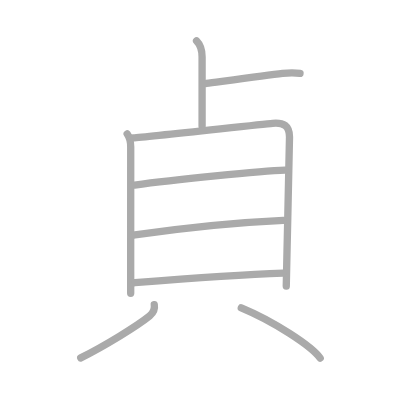
t = 0.00 s
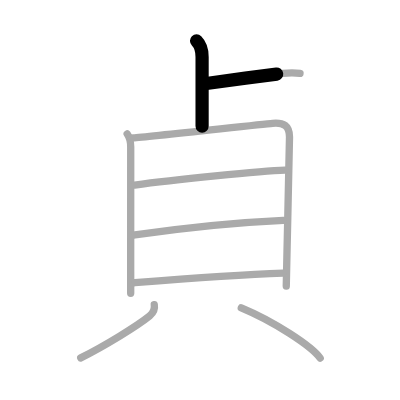
t = 1.75 s
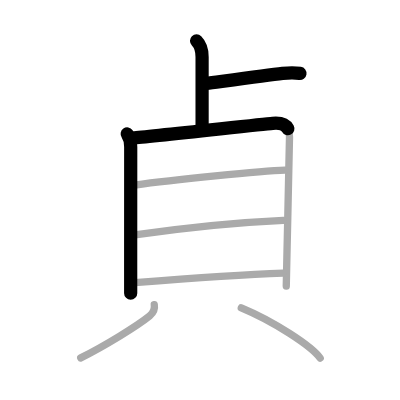
t = 3.50 s
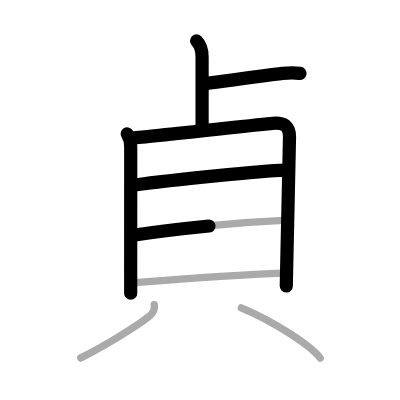
t = 5.50 s
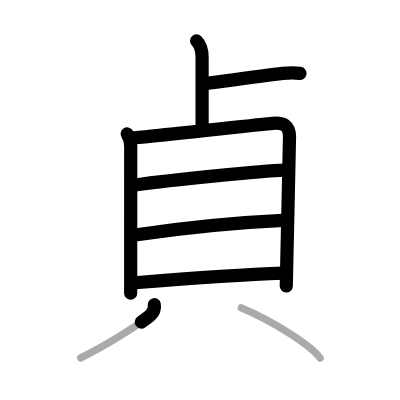
t = 7.25 s
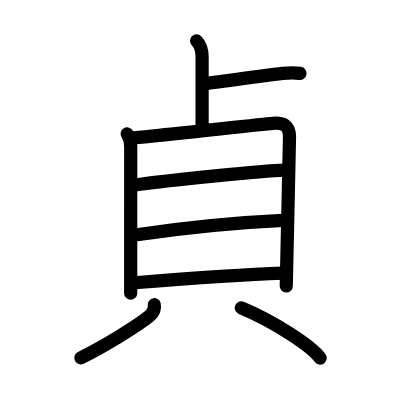
t = 9.00 s

The animated SVG that drew these frames (rendered in a browser with its animation timeline set to each time). Animation: 9 SMIL elements (animate=9); one cycle of 9.00 s.

<?xml version="1.0" standalone="no"?>
<!DOCTYPE svg PUBLIC "-//W3C//DTD SVG 1.1//EN"   "http://www.w3.org/Graphics/SVG/1.1/DTD/svg11.dtd">
<svg width="400px" height="400px"  version="1.1" xmlns="http://www.w3.org/2000/svg">
  <defs>
    <marker id="Triangle" viewBox="0 0 10 10" refX="0" refY="5" markerUnits="strokeWidth" markerWidth="3" style="stroke-opacity:0%;fill:#aaaaaa;" markerHeight="2" orient="auto">
      <path d="M 0 0 L 10 5 L 0 10 z" />
    </marker>
    
    <marker id="Arrow" viewBox="0 0 10 10" refX="5" refY="5" markerUnits="strokeWidth" markerWidth="1.8" style="stroke-opacity:0%;fill:#770000;" markerHeight="2" orient="auto">
      <path d="M 0 4 L 6 4 L 4 1 L 10 5 L 4 9 L 6 6 L 0 6 z" />
        <circle cx="5" cy="5" r="5" />
      </marker>
    
    <marker id="TriangleRed" viewBox="0 0 10 10" refX="0" refY="5" markerUnits="strokeWidth" markerWidth="3" style="stroke-opacity:0%;fill:#CC0000;" markerHeight="2" orient="auto">
      <path d="M 0 0 L 10 5 L 0 10 z" />
    </marker>
    
    <marker id="ArrowRed" viewBox="0 0 10 10" refX="5" refY="5" markerUnits="strokeWidth" markerWidth="1.8" style="stroke-opacity:0%;fill:#CC0000;" markerHeight="2" orient="auto">
      <path d="M 0 4 L 6 4 L 4 1 L 10 5 L 4 9 L 6 6 L 0 6 z" />
        <circle cx="5" cy="5" r="5" />
      </marker>
    
  </defs>
  
  <path style="fill:#ffffff; fill-opacity:100%; fill-rule:evenodd; stroke-width:0;" d="M 0 0 L 400px 0 L 400px 400px L 0 400px L 0 0" />

  <g transform="scale(3.6697247706422 3.6697247706422)">
<path style="fill:none; fill-opacity:0%; fill-rule:evenodd; stroke:#aaaaaa; stroke-opacity:100%; stroke-width: 1.5pt; stroke-linejoin:round; stroke-linecap:round;" d="M53.56 11.13c1.09 1.09 1.51 2.49 1.51 4.37c0 0.98 0 12 0 18.88"></path>
<path style="fill:none; fill-opacity:0%; fill-rule:evenodd; stroke:#aaaaaa; stroke-opacity:100%; stroke-width: 1.5pt; stroke-linejoin:round; stroke-linecap:round;" d="M56.25 22.75C60 22.25 72.5 20.5 77 20c1.99-0.22 3.12-0.25 4.75 0"></path>
<path style="fill:none; fill-opacity:0%; fill-rule:evenodd; stroke:#aaaaaa; stroke-opacity:100%; stroke-width: 1.5pt; stroke-linejoin:round; stroke-linecap:round;" d="M34.66 36.51c0.69 0.98 0.96 2.19 0.96 3.52c0 1.12-0.01 21.53-0.01 33.97c0 2.35 0 4.38 0 5.92"></path>
<path style="fill:none; fill-opacity:0%; fill-rule:evenodd; stroke:#aaaaaa; stroke-opacity:100%; stroke-width: 1.5pt; stroke-linejoin:round; stroke-linecap:round;" d="M36.28 37.57c3.94-0.29 34.44-3.65 38.02-3.97c2.99-0.26 4.59 0.64 4.59 3.76c0 2.16-0.45 20.39-0.7 32.13c-0.1 4.78-0.18 8.19-0.18 8.48"></path>
<path style="fill:none; fill-opacity:0%; fill-rule:evenodd; stroke:#aaaaaa; stroke-opacity:100%; stroke-width: 1.5pt; stroke-linejoin:round; stroke-linecap:round;" d="M36.7 50.42C47 49 71.35 46.55 77.66 46.34"></path>
<path style="fill:none; fill-opacity:0%; fill-rule:evenodd; stroke:#aaaaaa; stroke-opacity:100%; stroke-width: 1.5pt; stroke-linejoin:round; stroke-linecap:round;" d="M36.77 64.02c12.11-1.77 28.66-3.45 40.44-3.98"></path>
<path style="fill:none; fill-opacity:0%; fill-rule:evenodd; stroke:#aaaaaa; stroke-opacity:100%; stroke-width: 1.5pt; stroke-linejoin:round; stroke-linecap:round;" d="M36.76 77.04c11.11-0.91 30.32-2.3 40.44-2.63"></path>
<path style="fill:none; fill-opacity:0%; fill-rule:evenodd; stroke:#aaaaaa; stroke-opacity:100%; stroke-width: 1.5pt; stroke-linejoin:round; stroke-linecap:round;" d="M42.04 83.03c0.21 1.22-0.17 2.17-1.25 3.05C37.54 88.73 28.51 94.29 22 97.52"></path>
<path style="fill:none; fill-opacity:0%; fill-rule:evenodd; stroke:#aaaaaa; stroke-opacity:100%; stroke-width: 1.5pt; stroke-linejoin:round; stroke-linecap:round;" d="M65.75 83.88c8.76 3.63 19.11 10.36 21.5 13.69"></path>

<path style="fill:none; fill-opacity:0%; fill-rule:evenodd; stroke:#000000; stroke-opacity:100%; stroke-width: 2.7pt; stroke-linejoin:round; stroke-linecap:round;" d="M53.56 11.13c1.09 1.09 1.51 2.49 1.51 4.37c0 0.98 0 12 0 18.88" pathLength="100" stroke-dashoffset="100" stroke-dasharray="100 105"><animate id="dashAnim1" attributeName="stroke-dashoffset" from="100" to="0" dur="1s" calcMode="linear" fill="freeze"/></path>
<path style="fill:none; fill-opacity:0%; fill-rule:evenodd; stroke:#000000; stroke-opacity:100%; stroke-width: 2.7pt; stroke-linejoin:round; stroke-linecap:round;" d="M56.25 22.75C60 22.25 72.5 20.5 77 20c1.99-0.22 3.12-0.25 4.75 0" pathLength="100" stroke-dashoffset="100" stroke-dasharray="100 105"><animate id="dashAnim2" attributeName="stroke-dashoffset" from="100" to="0" dur="1s" calcMode="linear" begin="dashAnim1.end" fill="freeze"/></path>
<path style="fill:none; fill-opacity:0%; fill-rule:evenodd; stroke:#000000; stroke-opacity:100%; stroke-width: 2.7pt; stroke-linejoin:round; stroke-linecap:round;" d="M34.66 36.51c0.69 0.98 0.96 2.19 0.96 3.52c0 1.12-0.01 21.53-0.01 33.97c0 2.35 0 4.38 0 5.92" pathLength="100" stroke-dashoffset="100" stroke-dasharray="100 105"><animate id="dashAnim3" attributeName="stroke-dashoffset" from="100" to="0" dur="1s" calcMode="linear" begin="dashAnim2.end" fill="freeze"/></path>
<path style="fill:none; fill-opacity:0%; fill-rule:evenodd; stroke:#000000; stroke-opacity:100%; stroke-width: 2.7pt; stroke-linejoin:round; stroke-linecap:round;" d="M36.28 37.57c3.94-0.29 34.44-3.65 38.02-3.97c2.99-0.26 4.59 0.64 4.59 3.76c0 2.16-0.45 20.39-0.7 32.13c-0.1 4.78-0.18 8.19-0.18 8.48" pathLength="100" stroke-dashoffset="100" stroke-dasharray="100 105"><animate id="dashAnim4" attributeName="stroke-dashoffset" from="100" to="0" dur="1s" calcMode="linear" begin="dashAnim3.end" fill="freeze"/></path>
<path style="fill:none; fill-opacity:0%; fill-rule:evenodd; stroke:#000000; stroke-opacity:100%; stroke-width: 2.7pt; stroke-linejoin:round; stroke-linecap:round;" d="M36.7 50.42C47 49 71.35 46.55 77.66 46.34" pathLength="100" stroke-dashoffset="100" stroke-dasharray="100 105"><animate id="dashAnim5" attributeName="stroke-dashoffset" from="100" to="0" dur="1s" calcMode="linear" begin="dashAnim4.end" fill="freeze"/></path>
<path style="fill:none; fill-opacity:0%; fill-rule:evenodd; stroke:#000000; stroke-opacity:100%; stroke-width: 2.7pt; stroke-linejoin:round; stroke-linecap:round;" d="M36.77 64.02c12.11-1.77 28.66-3.45 40.44-3.98" pathLength="100" stroke-dashoffset="100" stroke-dasharray="100 105"><animate id="dashAnim6" attributeName="stroke-dashoffset" from="100" to="0" dur="1s" calcMode="linear" begin="dashAnim5.end" fill="freeze"/></path>
<path style="fill:none; fill-opacity:0%; fill-rule:evenodd; stroke:#000000; stroke-opacity:100%; stroke-width: 2.7pt; stroke-linejoin:round; stroke-linecap:round;" d="M36.76 77.04c11.11-0.91 30.32-2.3 40.44-2.63" pathLength="100" stroke-dashoffset="100" stroke-dasharray="100 105"><animate id="dashAnim7" attributeName="stroke-dashoffset" from="100" to="0" dur="1s" calcMode="linear" begin="dashAnim6.end" fill="freeze"/></path>
<path style="fill:none; fill-opacity:0%; fill-rule:evenodd; stroke:#000000; stroke-opacity:100%; stroke-width: 2.7pt; stroke-linejoin:round; stroke-linecap:round;" d="M42.04 83.03c0.21 1.22-0.17 2.17-1.25 3.05C37.54 88.73 28.51 94.29 22 97.52" pathLength="100" stroke-dashoffset="100" stroke-dasharray="100 105"><animate id="dashAnim8" attributeName="stroke-dashoffset" from="100" to="0" dur="1s" calcMode="linear" begin="dashAnim7.end" fill="freeze"/></path>
<path style="fill:none; fill-opacity:0%; fill-rule:evenodd; stroke:#000000; stroke-opacity:100%; stroke-width: 2.7pt; stroke-linejoin:round; stroke-linecap:round;" d="M65.75 83.88c8.76 3.63 19.11 10.36 21.5 13.69" pathLength="100" stroke-dashoffset="100" stroke-dasharray="100 105"><animate id="dashAnim9" attributeName="stroke-dashoffset" from="100" to="0" dur="1s" calcMode="linear" begin="dashAnim8.end" fill="freeze"/></path>

</g>

</svg>  
          
